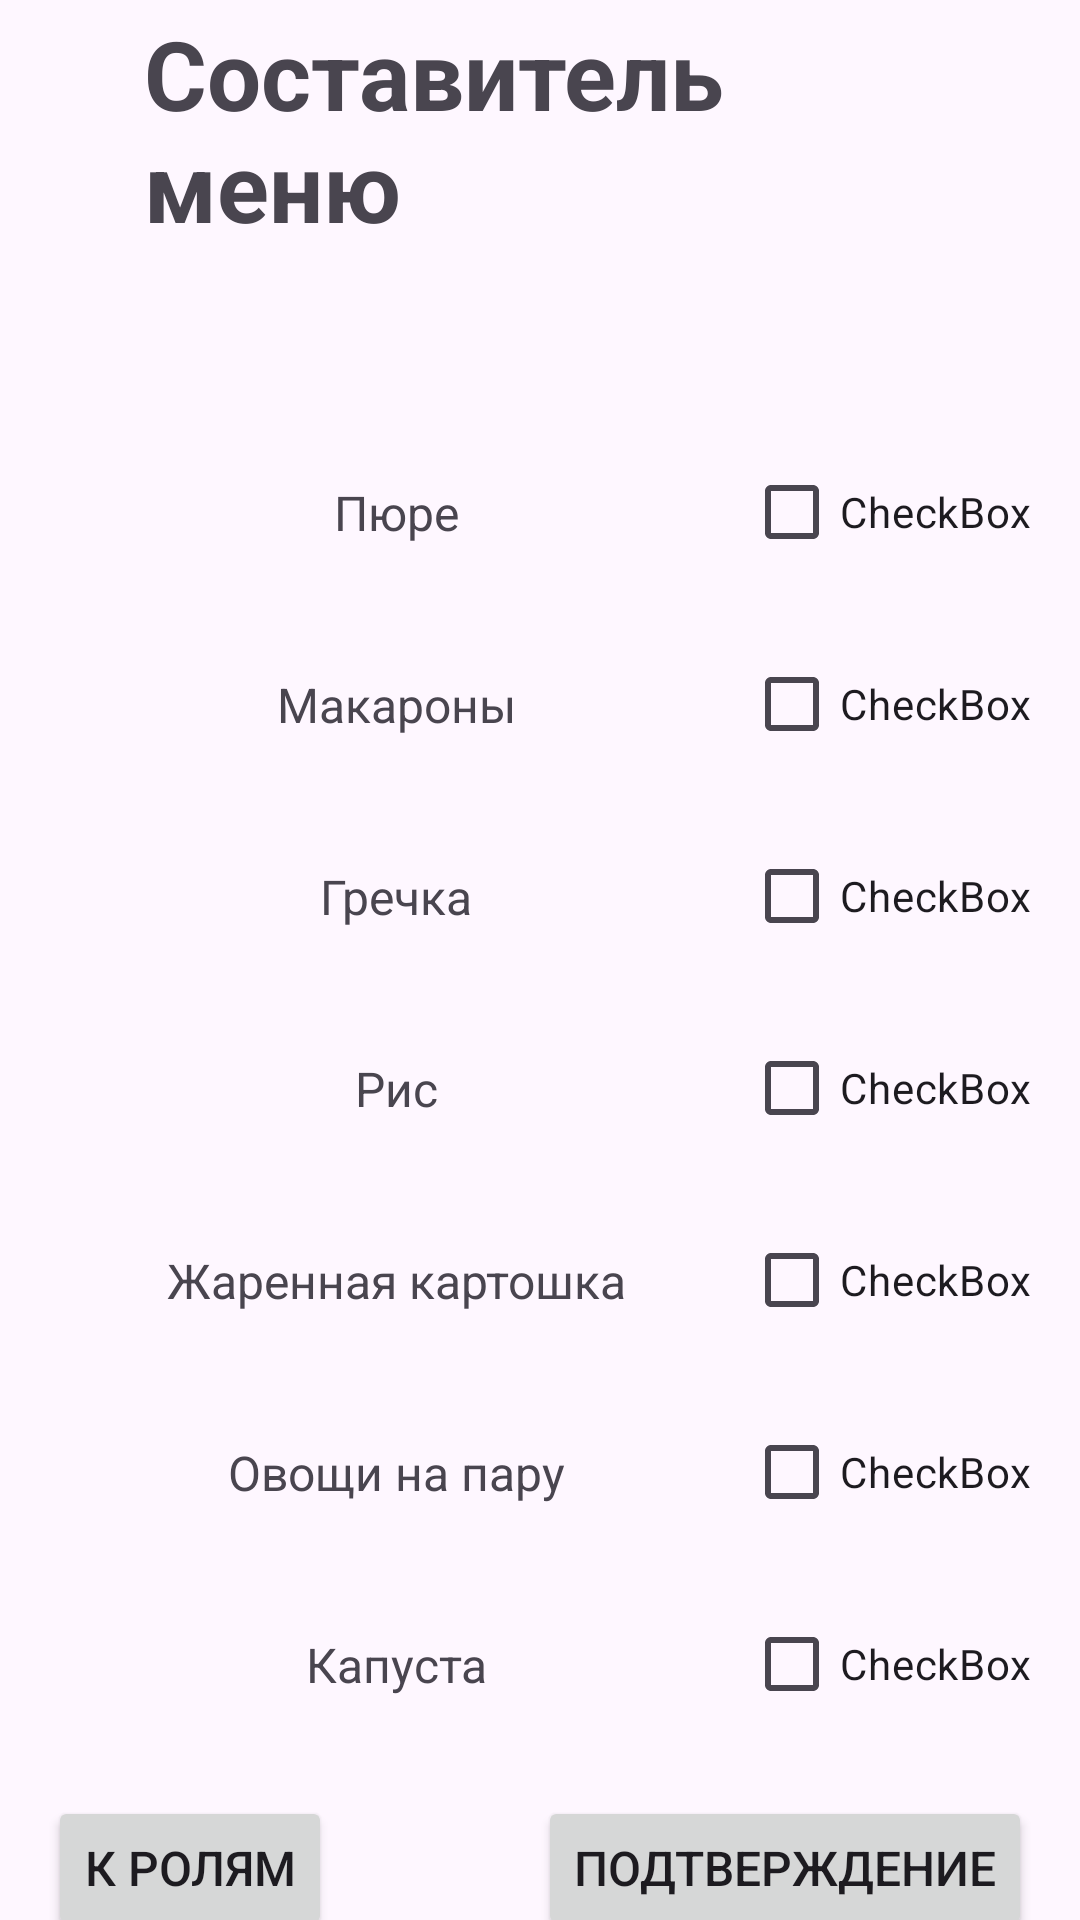

Reconstruct the res/layout file that produces this screen, plus the resources it refers to.
<!-- AndroidManifest.xml: application theme Theme.MealPlaningTest -->
<!-- res/layout/activity_creator_menu.xml -->
<?xml version="1.0" encoding="utf-8"?>
<androidx.constraintlayout.widget.ConstraintLayout xmlns:android="http://schemas.android.com/apk/res/android"
    xmlns:app="http://schemas.android.com/apk/res-auto"
    xmlns:tools="http://schemas.android.com/tools"
    android:layout_width="match_parent"
    android:layout_height="match_parent"
    tools:context=".CreatorMenuActivity">

    <LinearLayout
        android:id="@+id/linearLayout2"
        android:layout_width="match_parent"
        android:layout_height="160dp"
        android:layout_marginStart="16dp"
        android:layout_marginTop="16dp"
        android:layout_marginEnd="16dp"
        android:layout_marginBottom="555dp"
        android:orientation="vertical"
        app:layout_constraintBottom_toBottomOf="parent"
        app:layout_constraintEnd_toEndOf="parent"
        app:layout_constraintStart_toStartOf="parent"
        app:layout_constraintTop_toTopOf="parent">

        <TextView
            android:id="@+id/CreatorNameText"
            android:layout_width="wrap_content"
            android:layout_height="wrap_content"
            android:layout_gravity="center"
            android:layout_margin="32dp"
            android:text="Составитель меню"
            android:textSize="32dp"
            android:textStyle="bold" />
    </LinearLayout>

    <androidx.constraintlayout.widget.ConstraintLayout
        android:layout_width="match_parent"
        android:layout_height="500dp"
        android:layout_marginStart="16dp"
        android:layout_marginTop="16dp"
        android:layout_marginEnd="16dp"
        app:layout_constraintEnd_toEndOf="parent"
        app:layout_constraintStart_toStartOf="parent"
        app:layout_constraintTop_toBottomOf="@+id/linearLayout2">

        <CheckBox
            android:id="@+id/checkBox"
            android:layout_width="wrap_content"
            android:layout_height="wrap_content"
            android:text="CheckBox"
            app:layout_constraintEnd_toEndOf="parent"
            app:layout_constraintTop_toTopOf="parent" />

        <TextView
            android:id="@+id/textView3"
            android:layout_width="0dp"
            android:layout_height="wrap_content"
            android:gravity="center"
            android:text="Пюре"
            android:textSize="16dp"
            app:layout_constraintBottom_toBottomOf="@+id/checkBox"
            app:layout_constraintEnd_toStartOf="@+id/checkBox"
            app:layout_constraintStart_toStartOf="parent"
            app:layout_constraintTop_toTopOf="@+id/checkBox" />

        <TextView
            android:id="@+id/textView4"
            android:layout_width="0dp"
            android:layout_height="wrap_content"
            android:gravity="center"
            android:text="Макароны"
            android:textSize="16dp"
            app:layout_constraintBottom_toBottomOf="@+id/checkBox2"
            app:layout_constraintEnd_toStartOf="@+id/checkBox2"
            app:layout_constraintStart_toStartOf="parent"
            app:layout_constraintTop_toTopOf="@+id/checkBox2" />

        <CheckBox
            android:id="@+id/checkBox2"
            android:layout_width="wrap_content"
            android:layout_height="wrap_content"
            android:layout_marginTop="16dp"
            android:text="CheckBox"
            app:layout_constraintEnd_toEndOf="parent"
            app:layout_constraintTop_toBottomOf="@+id/checkBox" />

        <CheckBox
            android:id="@+id/checkBox3"
            android:layout_width="wrap_content"
            android:layout_height="wrap_content"
            android:layout_marginTop="16dp"
            android:text="CheckBox"
            app:layout_constraintEnd_toEndOf="parent"
            app:layout_constraintTop_toBottomOf="@+id/checkBox2" />

        <TextView
            android:id="@+id/textView5"
            android:layout_width="0dp"
            android:layout_height="wrap_content"
            android:gravity="center"
            android:text="Гречка"
            android:textSize="16dp"
            app:layout_constraintBottom_toBottomOf="@+id/checkBox3"
            app:layout_constraintEnd_toStartOf="@+id/checkBox3"
            app:layout_constraintStart_toStartOf="parent"
            app:layout_constraintTop_toTopOf="@+id/checkBox3" />

        <CheckBox
            android:id="@+id/checkBox4"
            android:layout_width="wrap_content"
            android:layout_height="wrap_content"
            android:layout_marginTop="16dp"
            android:text="CheckBox"
            app:layout_constraintEnd_toEndOf="parent"
            app:layout_constraintTop_toBottomOf="@+id/checkBox3" />

        <TextView
            android:textSize="16dp"
            android:id="@+id/textView6"
            android:layout_width="0dp"
            android:layout_height="wrap_content"
            android:gravity="center"
            android:text="Рис"
            app:layout_constraintBottom_toBottomOf="@+id/checkBox4"
            app:layout_constraintEnd_toStartOf="@+id/checkBox4"
            app:layout_constraintStart_toStartOf="parent"
            app:layout_constraintTop_toTopOf="@+id/checkBox4" />

        <TextView
            android:textSize="16dp"
            android:id="@+id/textView7"
            android:layout_width="0dp"
            android:layout_height="wrap_content"
            android:gravity="center"
            android:text="Жаренная картошка"
            app:layout_constraintBottom_toBottomOf="@+id/checkBox5"
            app:layout_constraintEnd_toStartOf="@+id/checkBox5"
            app:layout_constraintStart_toStartOf="parent"
            app:layout_constraintTop_toTopOf="@+id/checkBox5" />

        <CheckBox
            android:id="@+id/checkBox5"
            android:layout_width="wrap_content"
            android:layout_height="wrap_content"
            android:layout_marginTop="16dp"
            android:text="CheckBox"
            app:layout_constraintEnd_toEndOf="parent"
            app:layout_constraintTop_toBottomOf="@+id/checkBox4" />

        <CheckBox
            android:id="@+id/checkBox6"
            android:layout_width="wrap_content"
            android:layout_height="wrap_content"
            android:layout_marginTop="16dp"
            android:text="CheckBox"
            app:layout_constraintEnd_toEndOf="parent"
            app:layout_constraintTop_toBottomOf="@+id/checkBox5" />

        <TextView
            android:id="@+id/textView8"
            android:layout_width="0dp"
            android:layout_height="wrap_content"
            android:text="Овощи на пару"
            android:gravity="center"
            android:textSize="16dp"
            app:layout_constraintBottom_toBottomOf="@+id/checkBox6"
            app:layout_constraintEnd_toStartOf="@+id/checkBox6"
            app:layout_constraintStart_toStartOf="parent"
            app:layout_constraintTop_toTopOf="@+id/checkBox6" />

        <CheckBox
            android:id="@+id/checkBox7"
            android:layout_width="wrap_content"
            android:layout_height="wrap_content"
            android:layout_marginTop="16dp"
            android:text="CheckBox"
            app:layout_constraintEnd_toEndOf="parent"
            app:layout_constraintTop_toBottomOf="@+id/checkBox6" />

        <TextView
            android:id="@+id/textView9"
            android:layout_width="0dp"
            android:layout_height="wrap_content"
            android:text="Капуста"
            android:textSize="16dp"
            android:gravity="center"
            app:layout_constraintBottom_toBottomOf="@+id/checkBox7"
            app:layout_constraintEnd_toStartOf="@+id/checkBox7"
            app:layout_constraintStart_toStartOf="parent"
            app:layout_constraintTop_toTopOf="@+id/checkBox7" />

        <Button
            android:id="@+id/btnGoBack1"
            android:layout_width="wrap_content"
            android:layout_height="wrap_content"
            android:text="к ролям"
            android:textSize="16dp"
            app:layout_constraintBottom_toBottomOf="parent"
            app:layout_constraintStart_toStartOf="parent" />

        <Button
            android:id="@+id/btnConfirm"
            android:textSize="16dp"
            android:layout_width="wrap_content"
            android:layout_height="wrap_content"
            android:text="Подтверждение"
            app:layout_constraintBottom_toBottomOf="parent"
            app:layout_constraintEnd_toEndOf="parent" />

    </androidx.constraintlayout.widget.ConstraintLayout>
</androidx.constraintlayout.widget.ConstraintLayout>
<!-- resources referenced by this layout -->
<resources>
  <style name="Theme.MealPlaningTest" parent="Base.Theme.MealPlaningTest" />
  <style name="Base.Theme.MealPlaningTest" parent="Theme.Material3.DayNight.NoActionBar">
          
          
      </style>
</resources>
